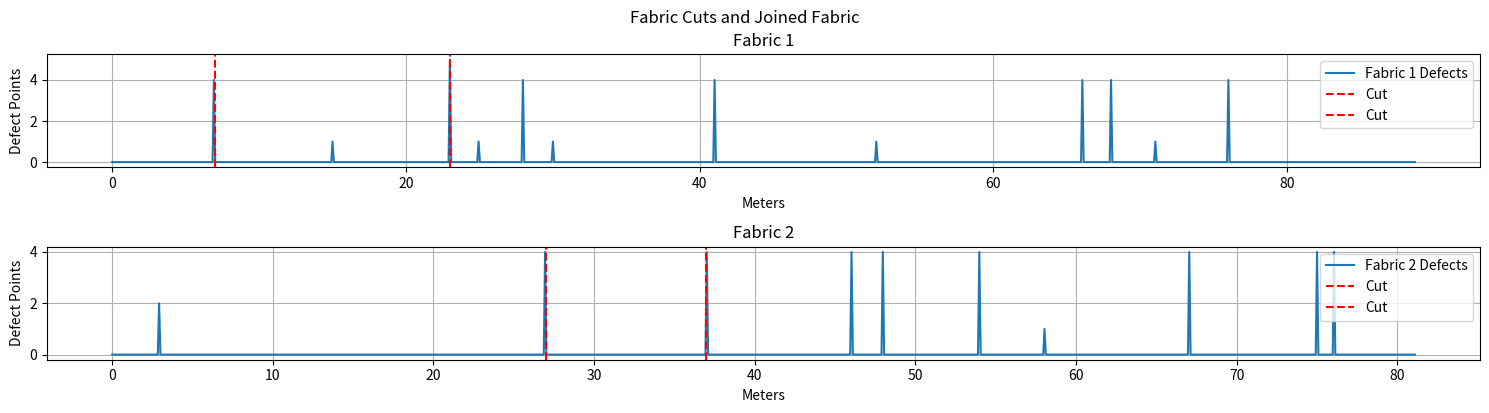

The matplotlib source for this figure:
import matplotlib.pyplot as plt
import numpy as np

# Defect data for fabric rolls
fabric_a_defects = [
    (7, 7, 4), (15, 15, 1), (23, 23, 5), (25, 25, 1), (28, 28, 4),
    (30, 30, 1), (41, 41, 4), (41, 41, 4), (52, 52, 1), (66, 66, 4),
    (68, 68, 4), (71, 71, 1), (76, 76, 4)
]
fabric_b_defects = [
    (3, 3, 2), (27, 27, 4), (37, 37, 4), (46, 46, 4), (48, 48, 4),
    (54, 54, 4), (58, 58, 1), (67, 67, 4), (75, 75, 4), (76, 76, 4)
]

# Fabric dimensions
fabric_a_length = 88.7
fabric_b_length = 81.1
fabric_width = 1.5

# Function to calculate total points and points per 100 sqm
def calculate_points_and_ratio(defects, length, width):
    total_points = sum(defect[2] for defect in defects)
    points_per_100_sqm = (total_points * 100) / (length * width)
    return total_points, points_per_100_sqm

# Function to visualize the cut sections and joining
def visualize_cuts_and_join(lengths, defects, cut_positions, title):
    plt.figure(figsize=(15, 4))
    
    for i, (length, defect_list, cuts) in enumerate(zip(lengths, defects, cut_positions)):
        x = np.linspace(0, length, 1000)
        y = np.zeros_like(x)
        for defect in defect_list:
            start = int((defect[0] / length) * 1000)
            end = int((defect[1] / length) * 1000)
            y[start:end+1] = defect[2]
        
        plt.subplot(len(lengths), 1, i + 1)
        plt.plot(x, y, label=f'Fabric {i + 1} Defects')
        for pos in cuts:
            plt.axvline(x=pos, color='r', linestyle='--', label='Cut')
        plt.title(f'Fabric {i + 1}')
        plt.xlabel('Meters')
        plt.ylabel('Defect Points')
        plt.legend()
        plt.grid()

    plt.tight_layout()
    plt.suptitle(title, y=1.02)
    plt.show()

# Initial points calculation
points_a, points_per_100_sqm_a = calculate_points_and_ratio(fabric_a_defects, fabric_a_length, fabric_width)
points_b, points_per_100_sqm_b = calculate_points_and_ratio(fabric_b_defects, fabric_b_length, fabric_width)

print(f"Fabric A: Total Points = {points_a}, Points per 100 sqm = {points_per_100_sqm_a}")
print(f"Fabric B: Total Points = {points_b}, Points per 100 sqm = {points_per_100_sqm_b}")

# Function to reduce points and ensure points per 100 sqm <= 23
def reduce_points(defects, length, width, target_points_per_100_sqm):
    total_points = sum(defect[2] for defect in defects)
    points_per_100_sqm = (total_points * 100) / (length * width)
    cut_positions = []
    if points_per_100_sqm > target_points_per_100_sqm:
        defects_sorted = sorted(defects, key=lambda x: -x[2])
        total_removed_points = 0
        remaining_length = length
        for defect in defects_sorted:
            if (total_points - total_removed_points) * 100 / (remaining_length * width) <= target_points_per_100_sqm:
                break
            cut_positions.append((defect[0] + defect[1]) / 2)
            total_removed_points += defect[2]
            remaining_length -= (defect[1] - defect[0] + 1) * (defect[2] / total_points)
            points_per_100_sqm = (total_points - total_removed_points) * 100 / (remaining_length * width)
    return cut_positions, points_per_100_sqm, remaining_length

cut_positions_a, points_per_100_sqm_a, remaining_length_a = reduce_points(fabric_a_defects, fabric_a_length, fabric_width, 23)
cut_positions_b, points_per_100_sqm_b, remaining_length_b = reduce_points(fabric_b_defects, fabric_b_length, fabric_width, 23)

print(f"Fabric A after cuts: Points per 100 sqm = {points_per_100_sqm_a}, Remaining Length = {remaining_length_a}")
print(f"Fabric B after cuts: Points per 100 sqm = {points_per_100_sqm_b}, Remaining Length = {remaining_length_b}")

# Ensure the combined length is at least 80 meters
if remaining_length_a + remaining_length_b < 80:
    print("Combined length after cuts is less than 80 meters. Further optimization needed.")
else:
    combined_length = remaining_length_a + remaining_length_b
    combined_points = points_a + points_b - sum(defect[2] for defect in fabric_a_defects if (defect[0] + defect[1]) / 2 in cut_positions_a) - sum(defect[2] for defect in fabric_b_defects if (defect[0] + defect[1]) / 2 in cut_positions_b)
    combined_points_per_100_sqm = (combined_points * 100) / (combined_length * fabric_width)
    print(f"Combined Fabric: Length = {combined_length}, Points per 100 sqm = {combined_points_per_100_sqm}")

# Visualization of cuts and joined fabric
visualize_cuts_and_join(
    [fabric_a_length, fabric_b_length],
    [fabric_a_defects, fabric_b_defects],
    [cut_positions_a, cut_positions_b],
    "Fabric Cuts and Joined Fabric"
)
